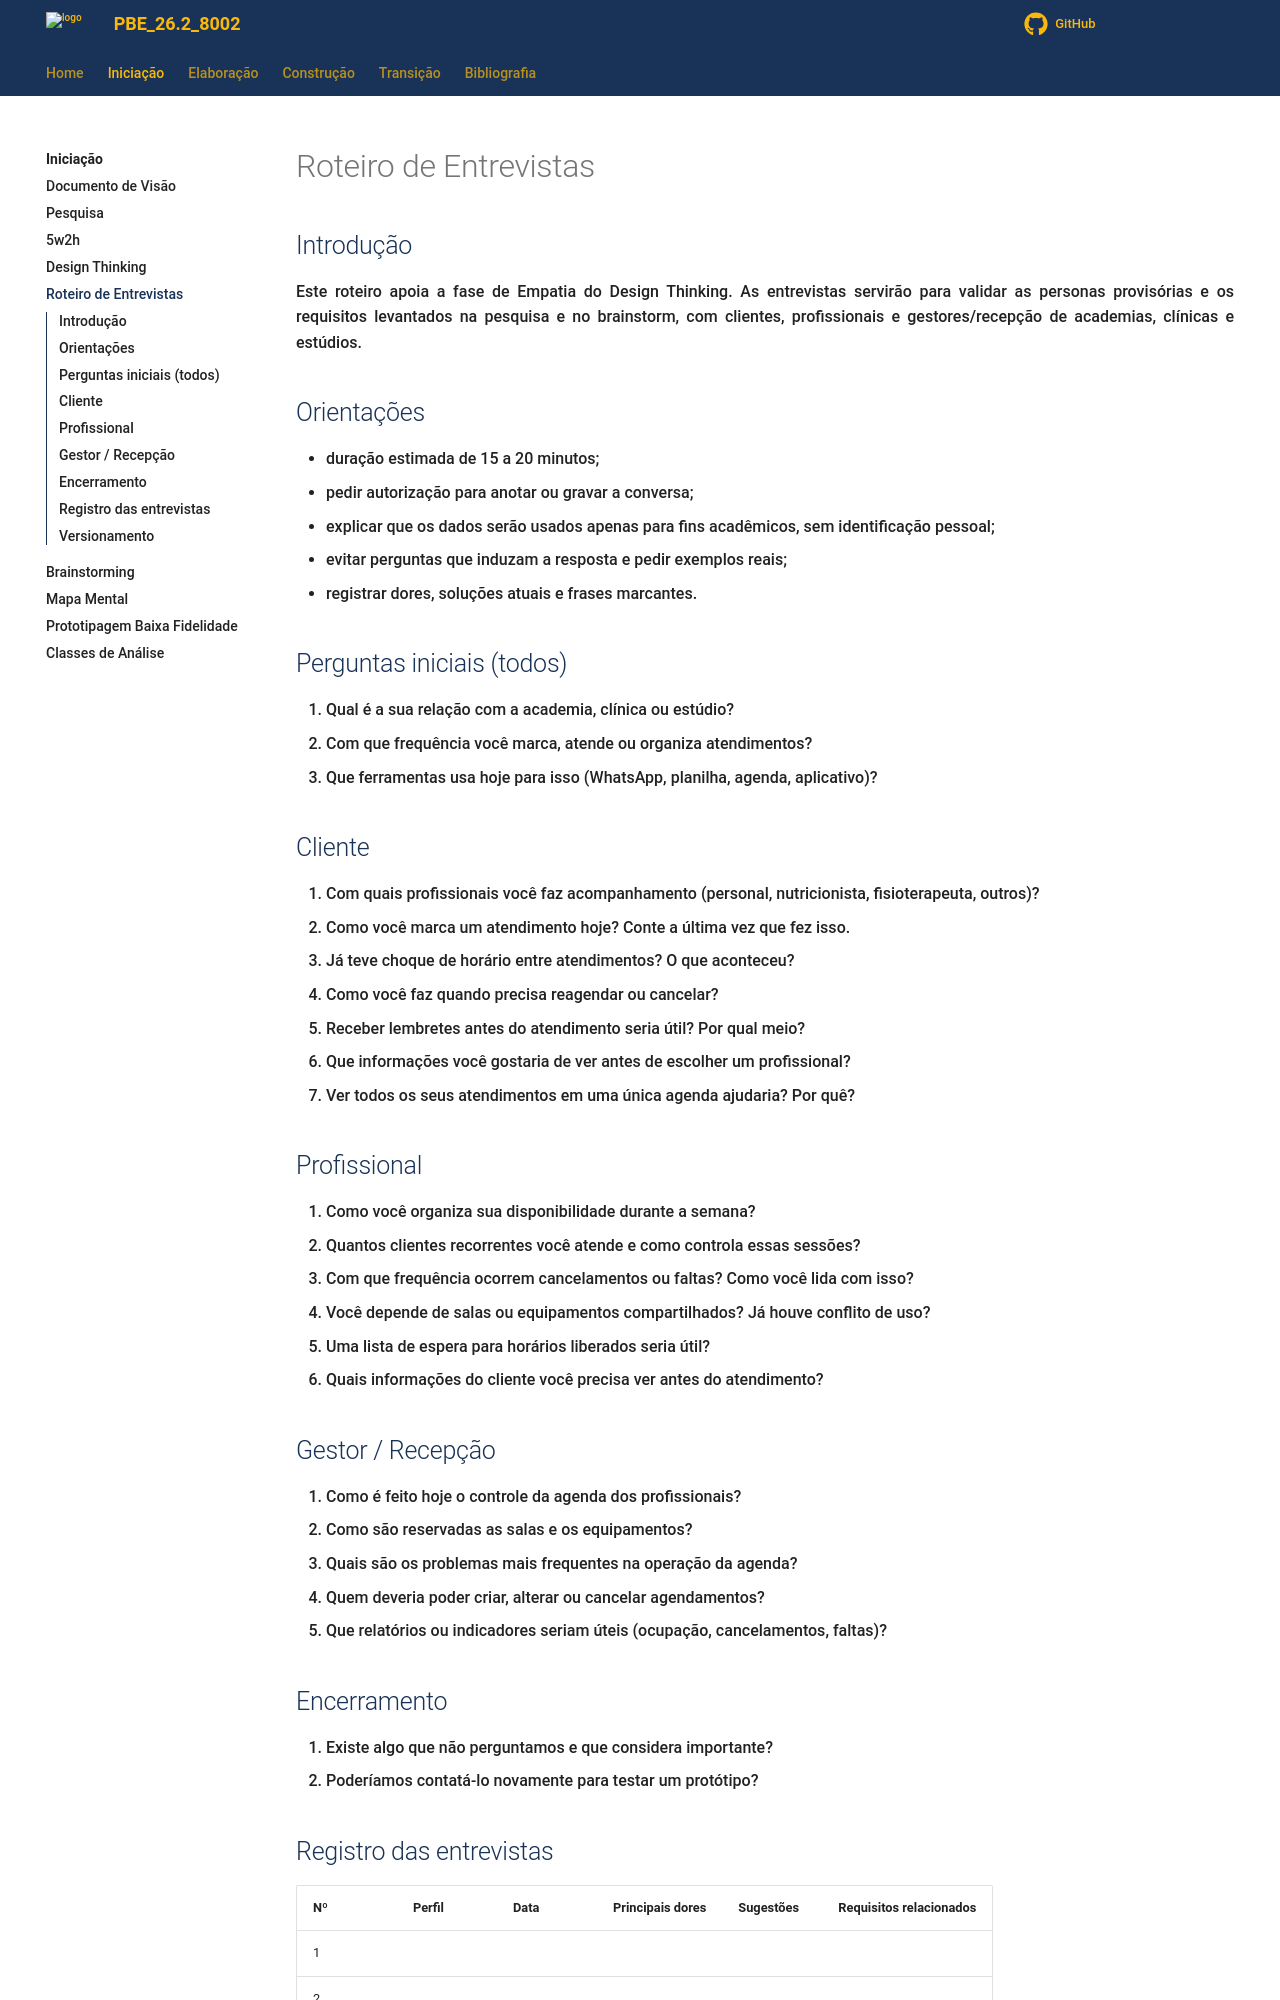

repository: Projetos-de-Extensao/PBE_26.2_8002_I · page: Iniciacao/roteiro_de_entrevistas/index.html · generator: mkdocs

---
id: roteiro_de_entrevistas
title: Roteiro de Entrevistas
---

## Introdução

<p align = "justify">
Este roteiro apoia a fase de Empatia do Design Thinking. As entrevistas servirão para validar as personas provisórias e os requisitos levantados na pesquisa e no brainstorm, com clientes, profissionais e gestores/recepção de academias, clínicas e estúdios.
</p>

## Orientações

- duração estimada de 15 a 20 minutos;
- pedir autorização para anotar ou gravar a conversa;
- explicar que os dados serão usados apenas para fins acadêmicos, sem identificação pessoal;
- evitar perguntas que induzam a resposta e pedir exemplos reais;
- registrar dores, soluções atuais e frases marcantes.

## Perguntas iniciais (todos)

1. Qual é a sua relação com a academia, clínica ou estúdio?
2. Com que frequência você marca, atende ou organiza atendimentos?
3. Que ferramentas usa hoje para isso (WhatsApp, planilha, agenda, aplicativo)?

## Cliente

1. Com quais profissionais você faz acompanhamento (personal, nutricionista, fisioterapeuta, outros)?
2. Como você marca um atendimento hoje? Conte a última vez que fez isso.
3. Já teve choque de horário entre atendimentos? O que aconteceu?
4. Como você faz quando precisa reagendar ou cancelar?
5. Receber lembretes antes do atendimento seria útil? Por qual meio?
6. Que informações você gostaria de ver antes de escolher um profissional?
7. Ver todos os seus atendimentos em uma única agenda ajudaria? Por quê?

## Profissional

1. Como você organiza sua disponibilidade durante a semana?
2. Quantos clientes recorrentes você atende e como controla essas sessões?
3. Com que frequência ocorrem cancelamentos ou faltas? Como você lida com isso?
4. Você depende de salas ou equipamentos compartilhados? Já houve conflito de uso?
5. Uma lista de espera para horários liberados seria útil?
6. Quais informações do cliente você precisa ver antes do atendimento?

## Gestor / Recepção

1. Como é feito hoje o controle da agenda dos profissionais?
2. Como são reservadas as salas e os equipamentos?
3. Quais são os problemas mais frequentes na operação da agenda?
4. Quem deveria poder criar, alterar ou cancelar agendamentos?
5. Que relatórios ou indicadores seriam úteis (ocupação, cancelamentos, faltas)?
